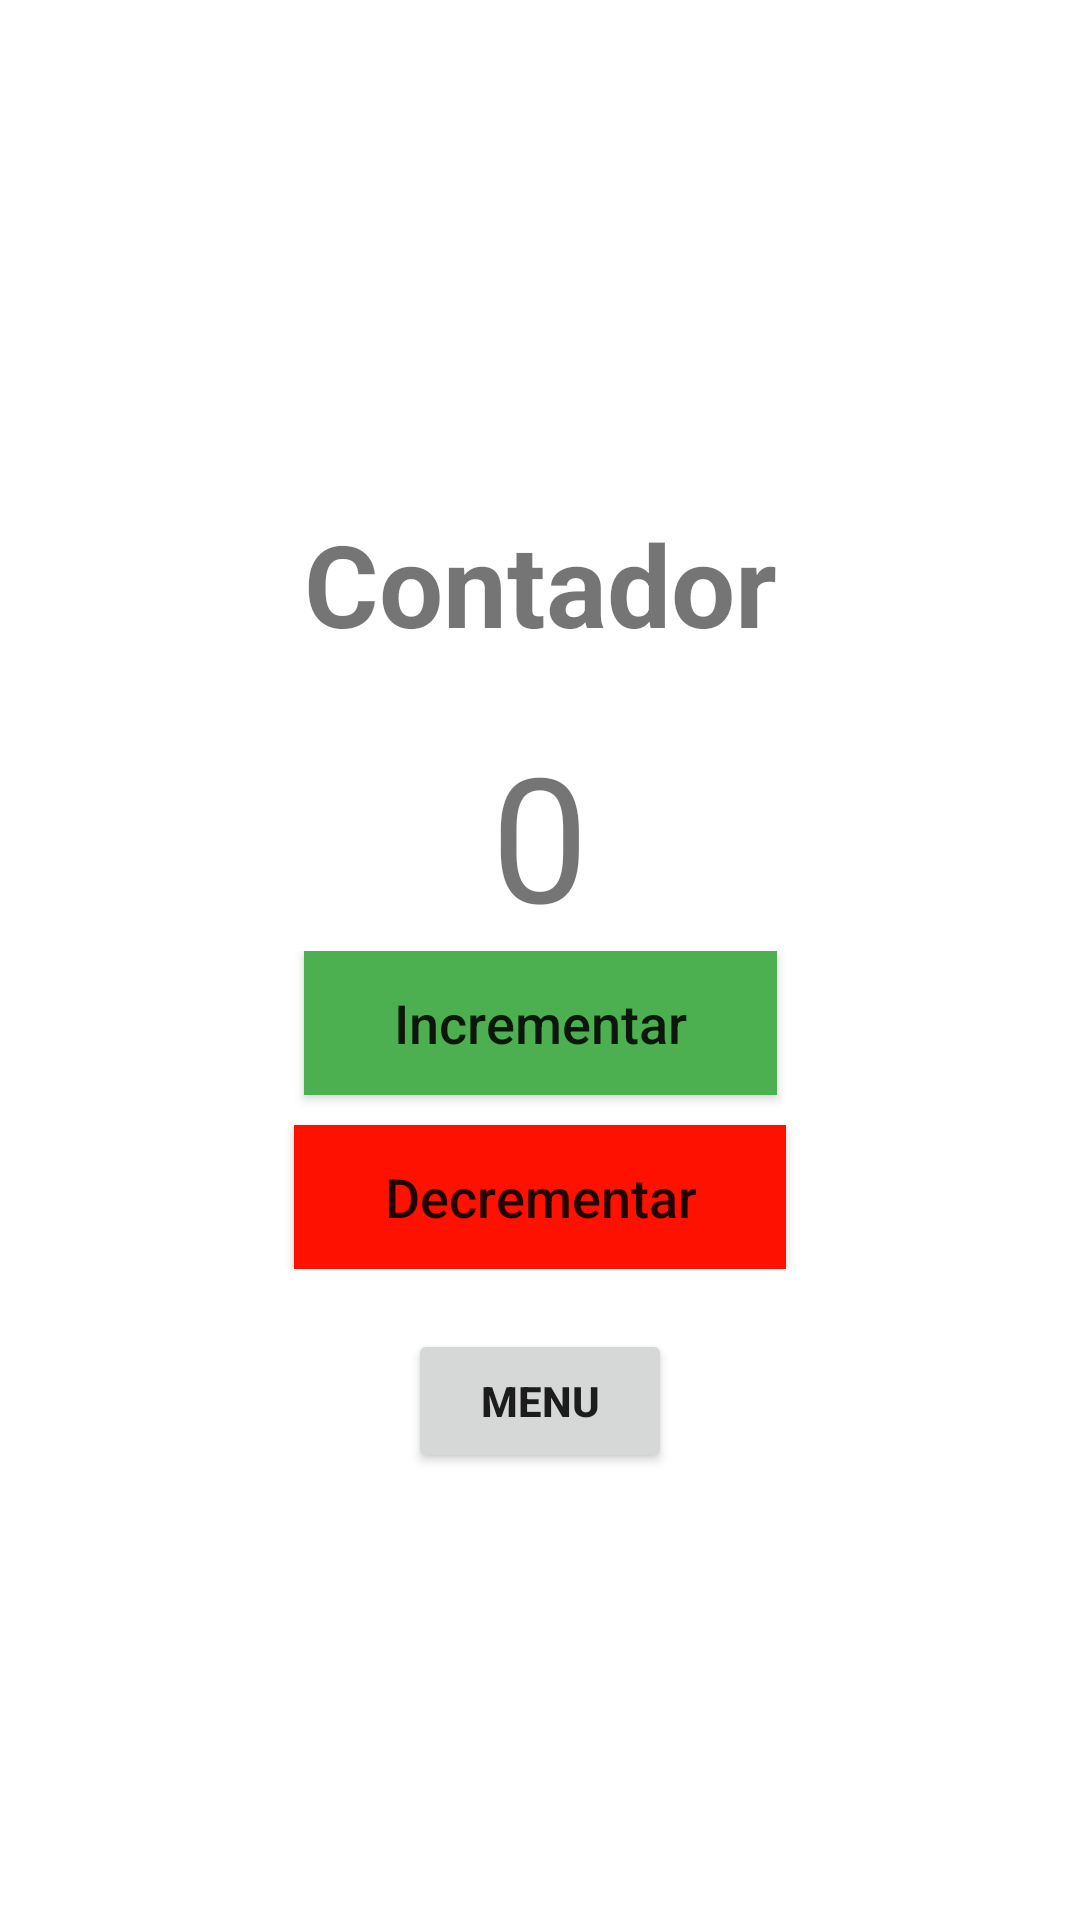

Reconstruct the res/layout file that produces this screen, plus the resources it refers to.
<!-- AndroidManifest.xml: application theme Theme.CourseAdroid -->
<!-- res/layout/activity_contador.xml -->
<?xml version="1.0" encoding="utf-8"?>
<androidx.constraintlayout.widget.ConstraintLayout xmlns:android="http://schemas.android.com/apk/res/android"
    xmlns:app="http://schemas.android.com/apk/res-auto"
    xmlns:tools="http://schemas.android.com/tools"
    android:layout_width="match_parent"
    android:layout_height="match_parent"
    tools:context=".contador.ContainerActivity">

    <LinearLayout
        android:layout_width="wrap_content"
        android:layout_height="wrap_content"
        android:gravity="center"
        android:orientation="vertical"
        app:layout_constraintBottom_toBottomOf="parent"
        app:layout_constraintEnd_toEndOf="parent"
        app:layout_constraintStart_toStartOf="parent"
        app:layout_constraintTop_toTopOf="parent">

        <TextView
            android:id="@+id/tvTitleContain"
            android:layout_width="wrap_content"
            android:layout_height="wrap_content"
            android:padding="20dp"
            android:text="Contador"
            android:textSize="38sp"
            android:textStyle="bold" />

        <TextView
            android:id="@+id/tvShowContain"
            android:layout_width="wrap_content"
            android:layout_height="wrap_content"
            android:padding="0dp"
            android:text="0"
            android:textSize="58sp" />

        <LinearLayout
            android:id="@+id/llContenedorContadorBotones"
            android:layout_width="match_parent"
            android:layout_height="wrap_content"
            android:gravity="center"
            android:orientation="vertical">

            <androidx.appcompat.widget.AppCompatButton
                android:id="@+id/btnIncrementoContador"
                android:layout_width="wrap_content"
                android:layout_height="wrap_content"
                android:background="@color/peso_normal"
                android:paddingHorizontal="30dp"
                android:paddingVertical="10dp"
                android:text="Incrementar"
                android:textAllCaps="false"
                android:textSize="18sp" />

            <androidx.appcompat.widget.AppCompatButton
                android:id="@+id/btnDecrementoContador"
                android:layout_width="wrap_content"
                android:layout_height="wrap_content"
                android:background="@color/obesidad"
                android:layout_marginTop="10dp"
                android:paddingHorizontal="30dp"
                android:paddingVertical="10dp"
                android:text="Decrementar"
                android:textAllCaps="false"
                android:textSize="18sp" />
        </LinearLayout>

        <androidx.appcompat.widget.AppCompatButton
            android:id="@+id/btnMainContador"
            android:layout_width="wrap_content"
            android:layout_height="wrap_content"
            android:layout_marginTop="20dp"
            android:paddingHorizontal="20dp"
            android:text="Menu"
            android:textStyle="bold" />
    </LinearLayout>


</androidx.constraintlayout.widget.ConstraintLayout>
<!-- resources referenced by this layout -->
<resources>
  <color name="obesidad">#FF1100</color>
  <color name="peso_normal">#4CAF50</color>
  <style name="Theme.CourseAdroid" parent="Theme.MaterialComponents.DayNight.DarkActionBar">
          
          <item name="colorPrimary">@color/purple_500</item>
          <item name="colorPrimaryVariant">@color/purple_700</item>
          <item name="colorOnPrimary">@color/white</item>
          
          <item name="colorSecondary">@color/teal_200</item>
          <item name="colorSecondaryVariant">@color/teal_700</item>
          <item name="colorOnSecondary">@color/black</item>
          
          <item name="android:statusBarColor">?attr/colorPrimaryVariant</item>
          
      </style>
  <color name="purple_500">#FF6200EE</color>
  <color name="purple_700">#FF3700B3</color>
  <color name="white">#FFFFFFFF</color>
  <color name="teal_200">#FF03DAC5</color>
  <color name="teal_700">#FF018786</color>
  <color name="black">#FF000000</color>
</resources>
